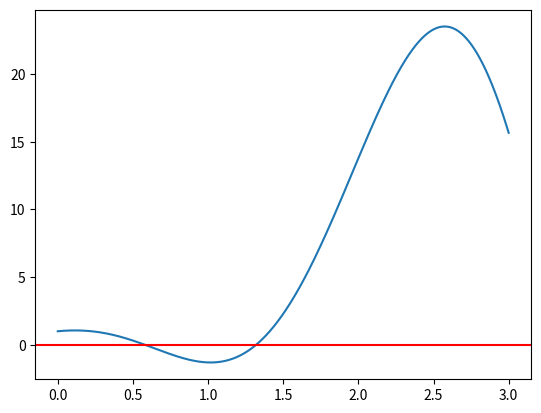

Source code (Python):
import matplotlib.pyplot as plt
import numpy as np

x = np.linspace(0, 3, 1000)

def funk(x):
    f = np.sqrt(1+x)*np.exp(x/2)-2*np.sin(2*x)*(x+x**2)
    print("x=", x, "f(x)=", f)
    return f

plt.plot(x, funk(x))
plt.axhline(y=0, color='red')
plt.show()
